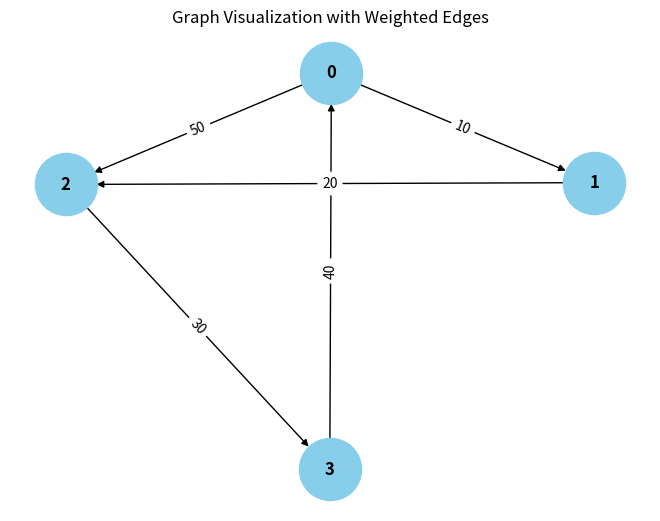

Generate this figure with matplotlib: (Note: this script raises an exception after producing the figure.)
from collections import defaultdict

# ---------------------------
# WeightedGraph Class
# ---------------------------
class WeightedGraph:
    def __init__(self, vertices):
        self.vertices = vertices
        self.adj_list = {i: [] for i in range(vertices)}  # Adjacency list for the graph
        self.edges = []  # List to store the edges (u, v, weight)

    def add_edge(self, u, v, weight):
        """Add a single edge to the graph."""
        if (u, v, weight) not in self.edges:
            self.edges.append((u, v, weight))
            self.adj_list[u].append((v, weight))

    def add_multiple_edges(self, edges):
        """Add multiple edges at once."""
        for u, v, weight in edges:
            self.add_edge(u, v, weight)

    def get_edges(self):
        """Return all edges in the graph."""
        return self.edges

    def print_edges(self):
        """Print the edges of the graph."""
        print("Edges in the graph:")
        for u, v, weight in self.edges:
            print(f"{u} -> {v} (Weight: {weight})")

    def print_adj_list(self):
        """Print the adjacency list of the graph."""
        print("Adjacency List of the graph:")
        for u in self.adj_list:
            print(f"{u} -> {self.adj_list[u]}")

    def is_cyclic_directed(self):
        """Detect if there is a cycle in a directed graph using DFS."""
        visited = [False] * self.vertices
        rec_stack = [False] * self.vertices

        def dfs(v):
            visited[v] = True
            rec_stack[v] = True
            for neighbor, _ in self.adj_list[v]:
                if not visited[neighbor] and dfs(neighbor):
                    return True
                elif rec_stack[neighbor]:
                    return True
            rec_stack[v] = False
            return False

        for node in range(self.vertices):
            if not visited[node]:
                if dfs(node):
                    return True
        return False

    def is_cyclic_undirected(self):
        """Detect if there is a cycle in an undirected graph using DFS."""
        visited = [False] * self.vertices

        def dfs(v, parent):
            visited[v] = True
            for neighbor, _ in self.adj_list[v]:
                if not visited[neighbor]:
                    if dfs(neighbor, v):
                        return True
                elif parent != neighbor:
                    return True
            return False

        for node in range(self.vertices):
            if not visited[node]:
                if dfs(node, -1):
                    return True
        return False

    def is_negative_cycle(self):
        """Detect if there is a negative cycle using Bellman-Ford."""
        dist = [float("inf")] * self.vertices
        dist[0] = 0  # Start from node 0

        for _ in range(self.vertices - 1):
            for u, v, weight in self.edges:
                if dist[u] != float("inf") and dist[u] + weight < dist[v]:
                    dist[v] = dist[u] + weight

        for u, weight in self.edges:
            if dist[u] != float("inf") and dist[u] + weight < dist[v]:
                return True  # Negative cycle detected
        return False

    def reset_graph(self):
        """Reset the graph to its empty state."""
        self.edges = []  # Clear all edges
        self.adj_list = {i: [] for i in range(self.vertices)}  # Reset adjacency list for each vertex

    def union(self, parent, u, v):
        """Union-find helper function."""
        root_u = self.find_parent(parent, u)
        root_v = self.find_parent(parent, v)
        if root_u != root_v:
            parent[root_u] = root_v

    def find_parent(self, parent, v):
        """Find the root of the node using path compression."""
        if parent[v] == -1:
            return v
        parent[v] = self.find_parent(parent, parent[v])
        return parent[v]

    def is_cyclic_undirected_union_find(self):
        """Detect cycles in an undirected graph using Union-Find."""
        parent = [-1] * self.vertices

        for u, v, _ in self.edges:
            x = self.find_parent(parent, u)
            y = self.find_parent(parent, v)

            if x == y:
                return True
            self.union(parent, x, y)
        return False

    # ---------------------------
    # Helper functions for testing
    # ---------------------------

    def reset_graph_helper(self):
        """Reset the graph to an empty state for testing."""
        self.edges = []
        self.adj_list = defaultdict(list)

    def get_edges_helper(self):
        """Return all edges for testing."""
        return self.edges

    def add_multiple_edges_helper(self, edges):
        """Add multiple edges for testing."""
        for edge in edges:
            self.add_edge(*edge)

# ---------------------------
# Helper Class for Cycle Test Results
# ---------------------------
class CycleDetectionResults:
    def __init__(self):
        self.directed_cycle_detected = False
        self.undirected_cycle_detected = False
        self.negative_cycle_detected = False

# ---------------------------
# Additional Functionalities
# ---------------------------

class GraphRenderer:
    def __init__(self, graph):
        """Initialize the renderer for visualizing the graph."""
        self.graph = graph

    def render_edges(self):
        """Render the edges of the graph."""
        print("\nRendering edges of the graph:")
        for u, v, weight in self.graph.get_edges():
            print(f"{u} -> {v} (Weight: {weight})")

    def render_adj_list(self):
        """Render the adjacency list of the graph."""
        print("\nRendering adjacency list:")
        self.graph.print_adj_list()

    def render_summary(self):
        """Render a summary of the graph."""
        print("\nGraph summary:")
        print(f"Total vertices: {self.graph.vertices}")
        print(f"Total edges: {len(self.graph.get_edges())}")
        print(f"Is cyclic (directed): {self.graph.is_cyclic_directed()}")
        print(f"Is cyclic (undirected): {self.graph.is_cyclic_undirected()}")
        print(f"Has negative cycle: {self.graph.is_negative_cycle()}")

import matplotlib.pyplot as plt
import networkx as nx

class WeightedGraphVisualization:
    def __init__(self, graph):
        """Initialize the visualization of weighted graph."""
        self.graph = graph

    def visualize(self):
        """Visualize the graph with weighted edges using networkx and matplotlib."""
        G = nx.DiGraph()  # Using DiGraph for directed graph visualization

        # Add edges to the networkx graph
        for u, v, weight in self.graph.get_edges():
            G.add_edge(u, v, weight=weight)

        # Draw the graph
        pos = nx.spring_layout(G)  # Layout for node positioning
        edge_labels = nx.get_edge_attributes(G, 'weight')

        # Draw nodes, edges, and labels
        nx.draw(G, pos, with_labels=True, node_color='skyblue', node_size=2000, font_size=12, font_weight='bold')
        nx.draw_networkx_edge_labels(G, pos, edge_labels=edge_labels)

        # Display the plot
        plt.title("Graph Visualization with Weighted Edges")
        plt.show()


# ---------------------------
# Main Program
# ---------------------------

class WeightedGraphHandler:
    def __init__(self, vertices):
        """Initialize the graph handler."""
        self.graph = WeightedGraph(vertices)
        self.renderer = GraphRenderer(self.graph)
        self.visualizer = WeightedGraphVisualization(self.graph)

    def add_edges(self, edges):
        """Add edges to the graph."""
        for edge in edges:
            self.graph.add_edge(*edge)

    def render_graph(self):
        """Render the graph using the renderer."""
        self.renderer.render_edges()
        self.renderer.render_adj_list()

    def visualize_graph(self):
        """Visualize the graph using the visualizer."""
        self.visualizer.visualize()

    def cycle_detection_summary(self):
        """Print the cycle detection summary."""
        print("\nCycle detection summary:")
        print(f"Directed cycle detected: {self.graph.is_cyclic_directed()}")
        print(f"Undirected cycle detected: {self.graph.is_cyclic_undirected()}")
        print(f"Negative cycle detected: {self.graph.is_negative_cycle()}")

# ---------------------------
# Extended Graph Operations
# ---------------------------

class GraphCycleAnalysis:
    def __init__(self, graph):
        """Initialize cycle analysis on the graph."""
        self.graph = graph
        self.results = CycleDetectionResults()

    def analyze_cycles(self):
        """Analyze different types of cycles in the graph."""
        self.results.directed_cycle_detected = self.graph.is_cyclic_directed()
        self.results.undirected_cycle_detected = self.graph.is_cyclic_undirected()
        self.results.negative_cycle_detected = self.graph.is_negative_cycle()

    def print_analysis(self):
        """Print the analysis results."""
        print(f"Directed cycle detected: {self.results.directed_cycle_detected}")
        print(f"Undirected cycle detected: {self.results.undirected_cycle_detected}")
        print(f"Negative cycle detected: {self.results.negative_cycle_detected}")

# ---------------------------
# Main Function
# ---------------------------

if __name__ == "__main__":
    # Create a graph with 4 vertices (0, 1, 2, 3)
    graph_handler = WeightedGraphHandler(4)

    # Add some sample edges (u, v, weight)
    edges = [
        (0, 1, 10),  # Edge from 0 to 1 with weight 10
        (1, 2, 20),  # Edge from 1 to 2 with weight 20
        (2, 3, 30),  # Edge from 2 to 3 with weight 30
        (3, 0, 40),  # Edge from 3 to 0 with weight 40 (creates a directed cycle: 0 -> 1 -> 2 -> 3 -> 0)
        (0, 2, 50)  # Edge from 0 to 2 with weight 50
    ]

    # Add edges to the graph
    graph_handler.add_edges(edges)

    # Render the graph's edges and adjacency list
    graph_handler.render_graph()

    # Visualize the graph
    graph_handler.visualize_graph()

    # Detect and print the cycle results
    graph_handler.cycle_detection_summary()

    # Analyze cycles in detail
    cycle_analysis = GraphCycleAnalysis(graph_handler.graph)
    cycle_analysis.analyze_cycles()
    cycle_analysis.print_analysis()
